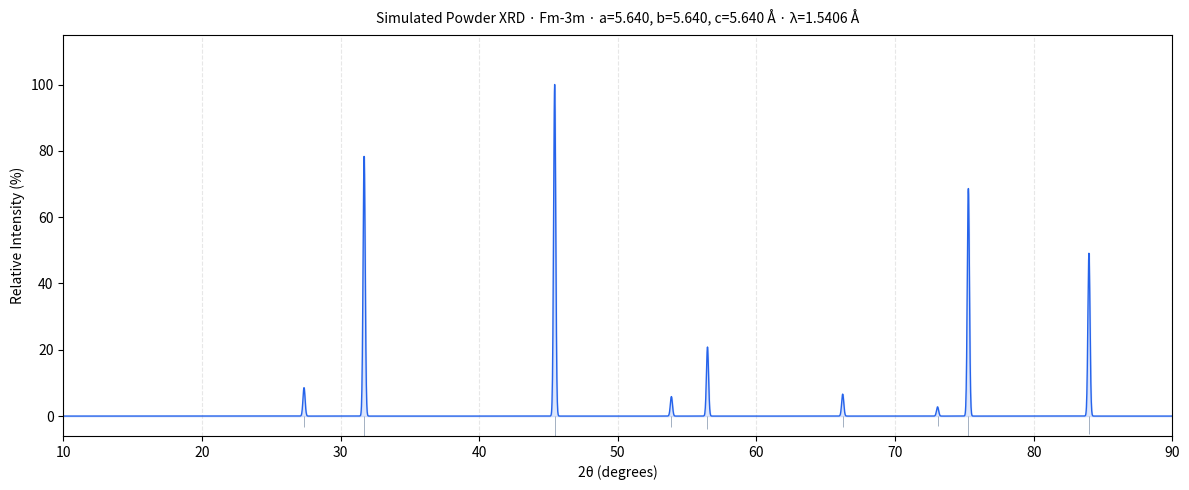

Recreate this plot in Python.
"""
XRD Pattern Generator
=====================
Computes powder X-ray diffraction patterns from crystal structures.

Features:
- Accepts unit cell or supercell definitions
- Computes allowed (hkl) reflections via systematic absence rules
- Applies Bragg's Law to convert d-spacings to 2θ angles
- Computes structure factors F(hkl) with atomic form factors (Cromer-Mann)
- Applies Lorentz-polarization correction
- Generates normalized powder XRD pattern (2θ vs intensity)
- Optional Scherrer crystallite-size broadening

Usage:
    python xrd_generator.py

Or import and use programmatically:
    from xrd_generator import Crystal, XRDPattern, UnitCell, Atom
"""

import numpy as np
import itertools
from dataclasses import dataclass, field
from typing import List, Tuple, Optional, Dict

# Optional matplotlib only for standalone plotting
try:
    import matplotlib.pyplot as plt
    HAS_MPL = True
except ImportError:
    HAS_MPL = False


# ─────────────────────────────────────────────
# Atomic form factor coefficients (Cromer-Mann)
# a1, b1, a2, b2, a3, b3, a4, b4, c
# ─────────────────────────────────────────────
FORM_FACTORS: Dict[str, List[float]] = {
    "H":  [0.489918, 20.6593, 0.262003, 7.74039, 0.196767, 49.5519, 0.049879, 2.20159, 0.001305],
    "C":  [2.31000, 20.8439, 1.02000, 10.2075, 1.58860, 0.56870, 0.865000, 51.6512, 0.21560],
    "N":  [12.2126, 0.00570, 3.13220, 9.89330, 2.01250, 28.9975, 1.16630, 0.58260, -11.529],
    "O":  [3.04850, 13.2771, 2.28680, 5.70110, 1.54630, 0.32390, 0.867000, 32.9089, 0.25080],
    "Na": [4.76260, 3.28500, 3.17360, 8.84220, 1.26740, 0.31360, 1.11280, 129.424, 0.67600],
    "Mg": [5.42040, 2.82750, 2.17350, 79.2611, 1.22690, 0.38080, 2.30730, 7.19370, 0.85820],
    "Al": [6.42020, 3.03870, 1.90020, 0.74260, 1.59360, 31.5472, 1.96460, 85.0886, 1.11510],
    "Si": [6.29150, 2.43860, 3.03530, 32.3337, 1.98910, 0.67850, 1.54100, 81.6937, 1.14070],
    "P":  [6.43450, 1.90670, 4.17910, 27.1570, 1.78000, 0.52600, 1.49080, 68.1645, 1.11490],
    "S":  [6.90530, 1.46790, 5.20340, 22.2151, 1.43790, 0.25360, 1.58630, 56.1720, 0.86690],
    "Cl": [11.4604, 0.01040, 7.19640, 1.16620, 6.25560, 18.5194, 1.64550, 47.7784, -9.5574],
    "K":  [8.21860, 12.7949, 7.43980, 0.77480, 1.05190, 213.187, 0.86590, 41.6841, 1.42280],
    "Ca": [8.62660, 10.4421, 7.38730, 0.65990, 1.58990, 85.7484, 1.02110, 178.437, 1.37510],
    "Fe": [11.7695, 4.76110, 7.35730, 0.30720, 3.52220, 15.3535, 2.30450, 76.8805, 1.03690],
    "Cu": [13.3380, 3.58280, 7.16760, 0.24700, 5.61580, 11.3966, 1.67350, 64.8126, 1.19100],
    "Zn": [14.0743, 3.26550, 7.03180, 0.23330, 5.16520, 10.3163, 2.41000, 58.7097, 1.30410],
    "Ge": [15.2354, 3.06690, 6.70060, 0.24120, 4.35910, 10.7805, 2.96230, 61.4135, 1.71890],
    "Sr": [17.5663, 1.55640, 9.81840, 14.0988, 5.42200, 0.16640, 2.66940, 132.376, 2.50640],
    "Ba": [20.3361, 3.21600, 19.2970, 0.27560, 10.8880, 20.2073, 2.69590, 167.202, 2.77310],
    "Pb": [31.0617, 0.69020, 13.0637, 2.35760, 18.4420, 8.61800, 5.96960, 47.2579, 13.4118],
    "Ti": [9.75950, 7.85080, 7.35580, 0.50000, 1.69910, 35.6338, 1.90210, 116.105, 1.28070],
    "Zr": [17.8765, 1.27618, 10.9480, 11.9160, 5.41732, 0.117622, 3.65721, 87.6627, 2.06929],
    "La": [20.5780, 2.94817, 19.5990, 0.244475, 11.3727, 18.7726, 3.28719, 133.124, 2.14678],
    "Y":  [17.7760, 1.40290, 10.2946, 12.8006, 5.72629, 0.125599, 3.26588, 68.7775, 1.91213],
    "default": [6.0, 10.0, 4.0, 30.0, 2.0, 1.0, 1.0, 60.0, 0.5],
}


def atomic_form_factor(element: str, s: float) -> float:
    """
    Compute atomic form factor f(s) using Cromer-Mann coefficients.
    s = sin(θ)/λ  [Å⁻¹]
    f(s) = Σ aᵢ·exp(-bᵢ·s²) + c
    """
    coeff = FORM_FACTORS.get(element, FORM_FACTORS["default"])
    a = coeff[0:8:2]
    b = coeff[1:8:2]
    c = coeff[8]
    s2 = s ** 2
    return sum(ai * np.exp(-bi * s2) for ai, bi in zip(a, b)) + c


# ─────────────────────────────────────────────
# Data structures
# ─────────────────────────────────────────────

@dataclass
class Atom:
    """Represents an atom in the unit cell."""
    element: str
    x: float
    y: float
    z: float
    occupancy: float = 1.0
    B_iso: float = 0.5  # Isotropic displacement parameter (Å²)


@dataclass
class UnitCell:
    """Defines the crystallographic unit cell."""
    a: float
    b: float
    c: float
    alpha: float
    beta: float
    gamma: float
    atoms: List[Atom] = field(default_factory=list)
    spacegroup: str = "P1"

    def metric_tensor(self) -> np.ndarray:
        """Compute the metric tensor G."""
        a, b, c = self.a, self.b, self.c
        al = np.radians(self.alpha)
        be = np.radians(self.beta)
        ga = np.radians(self.gamma)
        G = np.array([
            [a*a,            a*b*np.cos(ga), a*c*np.cos(be)],
            [a*b*np.cos(ga), b*b,            b*c*np.cos(al)],
            [a*c*np.cos(be), b*c*np.cos(al), c*c           ]
        ])
        return G

    def volume(self) -> float:
        """Unit cell volume (Å³)."""
        return np.sqrt(np.linalg.det(self.metric_tensor()))

    def d_spacing(self, h: int, k: int, l: int) -> float:
        """Compute d-spacing for (hkl) plane."""
        G = self.metric_tensor()
        G_inv = np.linalg.inv(G)
        hkl = np.array([h, k, l], dtype=float)
        q2 = hkl @ G_inv @ hkl
        if q2 <= 0:
            return np.inf
        return 1.0 / np.sqrt(q2)


@dataclass
class Crystal:
    """A crystal structure ready for XRD simulation."""
    unit_cell: UnitCell

    def _is_allowed(self, h: int, k: int, l: int) -> bool:
        """Systematic absence rules: P, I, F, C/A/B, R, diamond."""
        sg = self.unit_cell.spacegroup.upper()
        if sg.startswith("F"):
            parity = {h % 2, k % 2, l % 2}
            return len(parity) == 1
        if sg.startswith("I"):
            return (h + k + l) % 2 == 0
        if sg.startswith("C"):
            return (h + k) % 2 == 0
        if sg.startswith("A"):
            return (k + l) % 2 == 0
        if sg.startswith("B"):
            return (h + l) % 2 == 0
        if sg.startswith("R"):
            return (-h + k + l) % 3 == 0
        if "D" in sg or sg in ("FD3M", "FD-3M", "DIAMOND"):
            if {h % 2, k % 2, l % 2} != {0} and len({h % 2, k % 2, l % 2}) != 1:
                return False
            if (h + k + l) % 4 != 0 and all(x % 2 == 0 for x in (h, k, l)):
                return False
            return True
        return (h, k, l) != (0, 0, 0)


class XRDPattern:
    """
    Computes powder XRD patterns with structure factors, LP correction,
    and optional Scherrer broadening.
    """

    def __init__(
        self,
        crystal: Crystal,
        wavelength: float = 1.5406,
        two_theta_range: Tuple[float, float] = (5.0, 90.0),
        hkl_max: int = 10,
        peak_width: float = 0.15,
        scherrer_size_nm: Optional[float] = None,
        shape_factor_k: float = 0.9,
    ):
        self.crystal = crystal
        self.wavelength = wavelength
        self.two_theta_min, self.two_theta_max = two_theta_range
        self.hkl_max = hkl_max
        self.peak_width = peak_width
        self.scherrer_size_nm = scherrer_size_nm
        self.shape_factor_k = shape_factor_k
        self._reflections: List[dict] = []

    def _structure_factor(self, h: int, k: int, l: int, s: float) -> complex:
        """F(hkl) = Σ fⱼ·Tⱼ·exp(2πi(hxⱼ+kyⱼ+lzⱼ)), Tⱼ = exp(-Bⱼ·s²)."""
        F = 0.0 + 0.0j
        for atom in self.crystal.unit_cell.atoms:
            f = atomic_form_factor(atom.element, s)
            T = np.exp(-atom.B_iso * s**2)
            phase = 2 * np.pi * (h * atom.x + k * atom.y + l * atom.z)
            F += atom.occupancy * f * T * np.exp(1j * phase)
        return F

    @staticmethod
    def _LP_factor(two_theta_deg: float) -> float:
        """LP = (1 + cos²(2θ)) / (sin²(θ)·cos(θ))."""
        tt = np.radians(two_theta_deg)
        theta = tt / 2.0
        sin_t = np.sin(theta)
        cos_t = np.cos(theta)
        cos_2t = np.cos(tt)
        denom = sin_t**2 * cos_t
        if abs(denom) < 1e-10:
            return 0.0
        return (1 + cos_2t**2) / denom

    @staticmethod
    def _multiplicity(h: int, k: int, l: int) -> int:
        """Powder multiplicity (equivalent hkl under sign and permutation)."""
        indices = set()
        for signs in itertools.product([-1, 1], repeat=3):
            for perm in itertools.permutations([h, k, l]):
                indices.add(tuple(s * p for s, p in zip(signs, perm)))
        return len(indices)

    def compute_reflections(self) -> List[dict]:
        """Enumerate (hkl), apply absences, Bragg, F(hkl), LP; merge by d."""
        uc = self.crystal.unit_cell
        lam = self.wavelength
        seen_d = {}
        hrange = range(-self.hkl_max, self.hkl_max + 1)
        for h, k, l in itertools.product(hrange, hrange, hrange):
            if (h, k, l) == (0, 0, 0) or not self.crystal._is_allowed(h, k, l):
                continue
            d = uc.d_spacing(h, k, l)
            if d == np.inf or d <= 0:
                continue
            sin_theta = lam / (2.0 * d)
            if sin_theta > 1.0 or sin_theta < 0:
                continue
            theta = np.arcsin(sin_theta)
            two_theta = np.degrees(2 * theta)
            if not (self.two_theta_min <= two_theta <= self.two_theta_max):
                continue
            s = np.sin(theta) / lam
            F = self._structure_factor(h, k, l, s)
            F_sq = abs(F) ** 2
            if F_sq < 1e-4:
                continue
            LP = self._LP_factor(two_theta)
            mult = self._multiplicity(h, k, l)
            intensity = mult * F_sq * LP
            d_key = round(d, 4)
            if d_key in seen_d:
                seen_d[d_key]["intensity"] += intensity
                seen_d[d_key]["hkl_list"].append((h, k, l))
            else:
                seen_d[d_key] = {
                    "hkl": (h, k, l),
                    "hkl_list": [(h, k, l)],
                    "d": d,
                    "two_theta": two_theta,
                    "F_sq": F_sq,
                    "multiplicity": mult,
                    "LP": LP,
                    "intensity": intensity,
                }
        self._reflections = sorted(seen_d.values(), key=lambda r: r["two_theta"])
        return self._reflections

    def _peak_fwhm_deg(self, two_theta_deg: float) -> float:
        """FWHM from Scherrer: K·λ/(L·cos(θ)); L in nm, return FWHM in degrees."""
        if self.scherrer_size_nm is None or self.scherrer_size_nm <= 0:
            return self.peak_width
        theta_rad = np.radians(two_theta_deg / 2.0)
        cos_t = max(np.cos(theta_rad), 1e-6)
        L_A = self.scherrer_size_nm * 10.0
        fwhm_rad = 2 * np.arcsin(self.shape_factor_k * self.wavelength / (L_A * cos_t))
        return np.degrees(fwhm_rad)

    def generate_pattern(
        self,
        n_points: int = 5000,
    ) -> Tuple[np.ndarray, np.ndarray]:
        """Convolve stick pattern with Gaussian (FWHM from peak_width or Scherrer)."""
        if not self._reflections:
            self.compute_reflections()
        tt = np.linspace(self.two_theta_min, self.two_theta_max, n_points)
        pattern = np.zeros_like(tt)
        for ref in self._reflections:
            peak_pos = ref["two_theta"]
            peak_int = ref["intensity"]
            fwhm = self._peak_fwhm_deg(peak_pos)
            sigma = fwhm / (2 * np.sqrt(2 * np.log(2)))
            pattern += peak_int * np.exp(-0.5 * ((tt - peak_pos) / sigma) ** 2)
        if pattern.max() > 0:
            pattern = pattern / pattern.max() * 100.0
        return tt, pattern

    def get_peak_list(self) -> List[dict]:
        """Return list of peaks with two_theta, intensity, hkl for API."""
        if not self._reflections:
            self.compute_reflections()
        max_i = max(r["intensity"] for r in self._reflections) if self._reflections else 1
        return [
            {
                "two_theta": r["two_theta"],
                "intensity": float(r["intensity"]),
                "hkl": [list(hkl) for hkl in r["hkl_list"]],
            }
            for r in self._reflections
        ]

    def plot(self, save_path: Optional[str] = None, ax=None):
        """Plot pattern (requires matplotlib)."""
        if not HAS_MPL:
            raise ImportError("matplotlib required for plotting")
        tt, pattern = self.generate_pattern()
        if ax is None:
            fig, ax = plt.subplots(figsize=(12, 5))
            created_fig = True
        else:
            fig = ax.get_figure()
            created_fig = False
        ax.fill_between(tt, pattern, alpha=0.15, color="#2563eb")
        ax.plot(tt, pattern, color="#2563eb", linewidth=1.0)
        max_I = max(r["intensity"] for r in self._reflections) if self._reflections else 1
        for r in self._reflections:
            rel = r["intensity"] / max_I * 100
            ax.vlines(r["two_theta"], 0, -3 - rel * 0.05, color="#94a3b8", linewidth=0.6)
        uc = self.crystal.unit_cell
        ax.set_title(
            f"Simulated Powder XRD · {uc.spacegroup} · a={uc.a:.3f}, b={uc.b:.3f}, c={uc.c:.3f} Å · λ={self.wavelength:.4f} Å",
            fontsize=10, pad=8,
        )
        ax.set_xlabel("2θ (degrees)")
        ax.set_ylabel("Relative Intensity (%)")
        ax.set_xlim(self.two_theta_min, self.two_theta_max)
        ax.set_ylim(-6, 115)
        ax.grid(axis="x", linestyle="--", alpha=0.3)
        if created_fig:
            plt.tight_layout()
            if save_path:
                plt.savefig(save_path, dpi=150, bbox_inches="tight")
            plt.show()


# ─── Pre-built structures ───────────────────────────────────────────────────

def make_NaCl() -> Crystal:
    uc = UnitCell(a=5.6402, b=5.6402, c=5.6402, alpha=90, beta=90, gamma=90, spacegroup="Fm-3m")
    uc.atoms = [
        Atom("Na", 0.0, 0.0, 0.0), Atom("Na", 0.5, 0.5, 0.0),
        Atom("Na", 0.5, 0.0, 0.5), Atom("Na", 0.0, 0.5, 0.5),
        Atom("Cl", 0.5, 0.0, 0.0), Atom("Cl", 0.0, 0.5, 0.0),
        Atom("Cl", 0.0, 0.0, 0.5), Atom("Cl", 0.5, 0.5, 0.5),
    ]
    return Crystal(unit_cell=uc)


def make_BCC_Fe() -> Crystal:
    uc = UnitCell(a=2.8664, b=2.8664, c=2.8664, alpha=90, beta=90, gamma=90, spacegroup="Im-3m")
    uc.atoms = [Atom("Fe", 0.0, 0.0, 0.0), Atom("Fe", 0.5, 0.5, 0.5)]
    return Crystal(unit_cell=uc)


def make_FCC_Cu() -> Crystal:
    uc = UnitCell(a=3.6150, b=3.6150, c=3.6150, alpha=90, beta=90, gamma=90, spacegroup="Fm-3m")
    uc.atoms = [
        Atom("Cu", 0.0, 0.0, 0.0), Atom("Cu", 0.5, 0.5, 0.0),
        Atom("Cu", 0.5, 0.0, 0.5), Atom("Cu", 0.0, 0.5, 0.5),
    ]
    return Crystal(unit_cell=uc)


def make_diamond_Si() -> Crystal:
    a = 5.4309
    uc = UnitCell(a=a, b=a, c=a, alpha=90, beta=90, gamma=90, spacegroup="Fd-3m")
    uc.atoms = [
        Atom("Si", 0.0, 0.0, 0.0), Atom("Si", 0.5, 0.5, 0.0),
        Atom("Si", 0.5, 0.0, 0.5), Atom("Si", 0.0, 0.5, 0.5),
        Atom("Si", 0.25, 0.25, 0.25), Atom("Si", 0.75, 0.75, 0.25),
        Atom("Si", 0.75, 0.25, 0.75), Atom("Si", 0.25, 0.75, 0.75),
    ]
    return Crystal(unit_cell=uc)


def make_perovskite_BaTiO3() -> Crystal:
    a = 4.0000
    uc = UnitCell(a=a, b=a, c=a, alpha=90, beta=90, gamma=90, spacegroup="P1")
    uc.atoms = [
        Atom("Ba", 0.0, 0.0, 0.0), Atom("Ti", 0.5, 0.5, 0.5),
        Atom("O", 0.5, 0.5, 0.0), Atom("O", 0.5, 0.0, 0.5), Atom("O", 0.0, 0.5, 0.5),
    ]
    return Crystal(unit_cell=uc)


def make_custom(
    a: float, b: float, c: float,
    alpha: float = 90, beta: float = 90, gamma: float = 90,
    spacegroup: str = "P1",
    atoms: Optional[List[Atom]] = None,
) -> Crystal:
    uc = UnitCell(a=a, b=b, c=c, alpha=alpha, beta=beta, gamma=gamma, spacegroup=spacegroup)
    uc.atoms = atoms or []
    return Crystal(unit_cell=uc)


if __name__ == "__main__":
    crystal = make_NaCl()
    xrd = XRDPattern(crystal, wavelength=1.5406, two_theta_range=(10, 90), hkl_max=8, peak_width=0.18)
    xrd.compute_reflections()
    print("Reflections:", len(xrd._reflections))
    tt, pattern = xrd.generate_pattern()
    print("Pattern points:", len(tt), "2θ range:", tt[0], "-", tt[-1])
    if HAS_MPL:
        xrd.plot(save_path="xrd_patterns.png")
